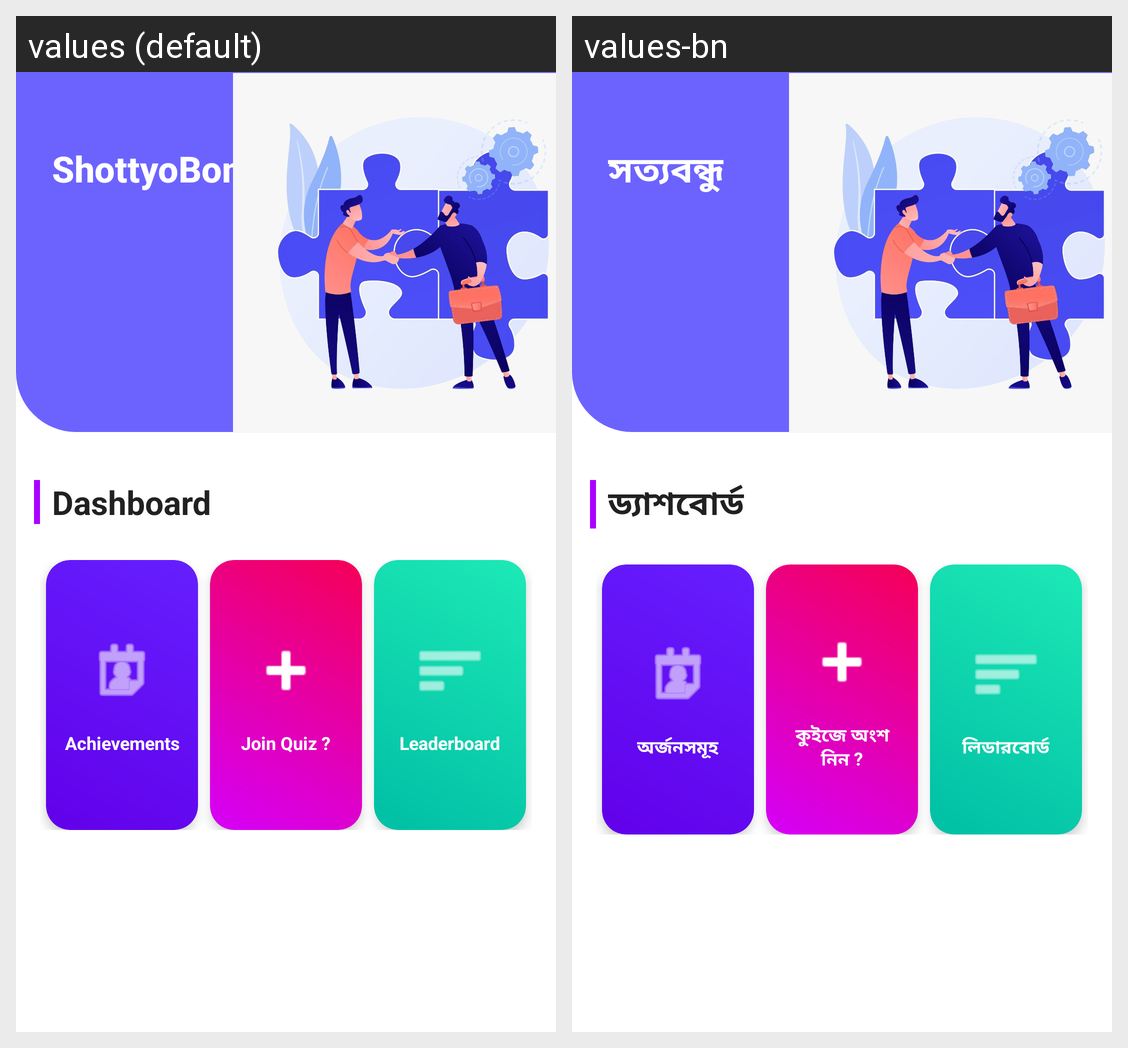

For this localized Android screen grid, give each drawn string resource with its value in every locale shown.
Android screen res/layout/fragment_profile.xml rendered under 2 locales, left to right: values (default), values-bn. Device: Nexus 5 (rendered at 1080×1920; each locale shown at half size, 540×960, under a caption strip naming it); theme Theme.ShottyoBondhu.
Strings drawn on this screen, with the default value and each locale's value (text and hints the layout hard-codes, and strings that could not be matched under every locale, appear in the picture but are not listed):

app_name
  values: ShottyoBondhu
  values-bn: সত্যবন্ধু

dashboard_title
  values: Dashboard
  values-bn: ড্যাশবোর্ড

achievements
  values: Achievements
  values-bn: অর্জনসমূহ

join_quiz
  values: Join Quiz ?
  values-bn: কুইজে অংশ নিন ?

leaderboard
  values: Leaderboard
  values-bn: লিডারবোর্ড
